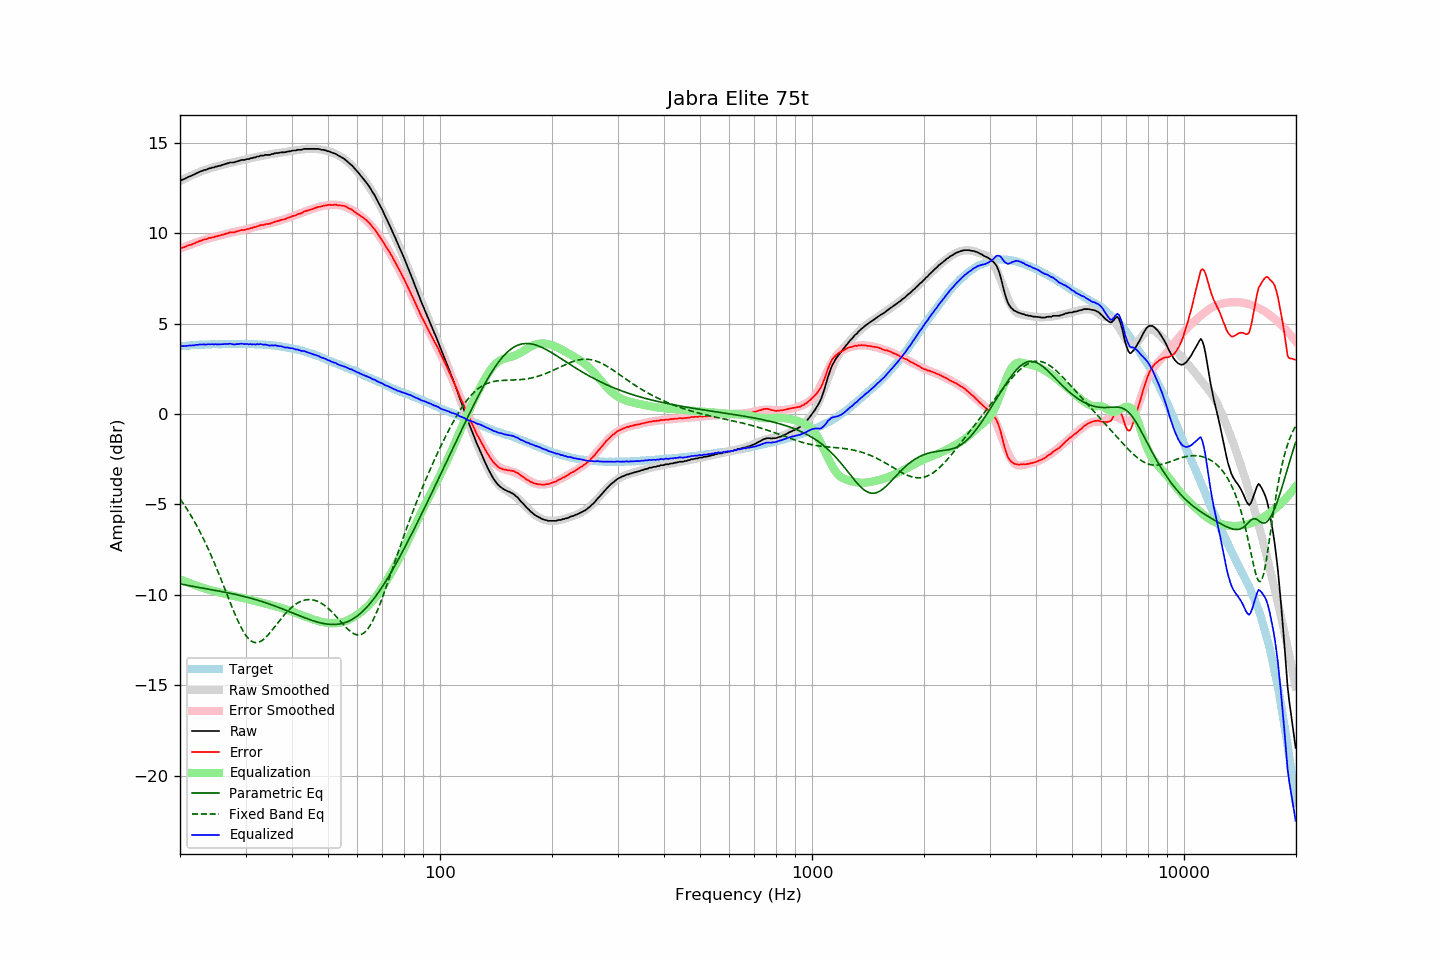

The data file committed next to this chart (first rows):
frequency, raw, error, smoothed, error_smoothed, equalization, parametric_eq, fixed_band_eq, equalized_raw, equalized_smoothed, target
20.00, 12.91, 9.17, 12.89, 9.14, -9.14, -9.39, -4.70, 3.77, 3.74, 3.74
20.20, 12.94, 9.19, 12.93, 9.18, -9.18, -9.41, -4.82, 3.76, 3.75, 3.75
20.40, 12.97, 9.21, 12.98, 9.22, -9.22, -9.43, -4.95, 3.76, 3.76, 3.76
20.61, 13.01, 9.24, 13.02, 9.25, -9.25, -9.45, -5.08, 3.76, 3.77, 3.77
20.81, 13.05, 9.28, 13.06, 9.29, -9.29, -9.46, -5.22, 3.77, 3.78, 3.77
21.02, 13.10, 9.32, 13.11, 9.32, -9.32, -9.48, -5.36, 3.78, 3.79, 3.78
21.23, 13.14, 9.35, 13.15, 9.35, -9.35, -9.50, -5.50, 3.79, 3.79, 3.79
21.44, 13.17, 9.36, 13.19, 9.39, -9.39, -9.51, -5.65, 3.78, 3.80, 3.81
21.66, 13.22, 9.41, 13.23, 9.42, -9.42, -9.53, -5.80, 3.80, 3.81, 3.81
21.87, 13.25, 9.43, 13.27, 9.45, -9.45, -9.55, -5.95, 3.80, 3.81, 3.82
22.09, 13.31, 9.49, 13.30, 9.48, -9.48, -9.56, -6.11, 3.83, 3.82, 3.82
22.31, 13.34, 9.51, 13.34, 9.51, -9.51, -9.58, -6.28, 3.83, 3.82, 3.83
22.54, 13.39, 9.56, 13.38, 9.55, -9.55, -9.60, -6.44, 3.84, 3.83, 3.83
22.76, 13.42, 9.58, 13.41, 9.58, -9.58, -9.61, -6.62, 3.84, 3.83, 3.84
22.99, 13.45, 9.61, 13.45, 9.61, -9.61, -9.63, -6.79, 3.84, 3.84, 3.84
23.22, 13.49, 9.65, 13.48, 9.64, -9.64, -9.64, -6.97, 3.85, 3.84, 3.84
23.45, 13.50, 9.66, 13.51, 9.67, -9.67, -9.66, -7.16, 3.84, 3.85, 3.85
23.69, 13.54, 9.70, 13.54, 9.69, -9.69, -9.68, -7.35, 3.85, 3.85, 3.85
23.92, 13.58, 9.74, 13.57, 9.72, -9.72, -9.69, -7.55, 3.86, 3.85, 3.84
24.16, 13.59, 9.74, 13.60, 9.74, -9.74, -9.71, -7.74, 3.85, 3.85, 3.85
24.40, 13.63, 9.77, 13.62, 9.77, -9.77, -9.72, -7.95, 3.87, 3.86, 3.86
24.65, 13.63, 9.77, 13.65, 9.79, -9.79, -9.74, -8.16, 3.84, 3.86, 3.86
24.89, 13.68, 9.82, 13.67, 9.81, -9.81, -9.76, -8.37, 3.87, 3.86, 3.86
25.14, 13.68, 9.82, 13.70, 9.84, -9.84, -9.77, -8.58, 3.84, 3.86, 3.86
25.39, 13.72, 9.86, 13.72, 9.86, -9.86, -9.79, -8.80, 3.86, 3.86, 3.86
25.65, 13.73, 9.87, 13.75, 9.88, -9.88, -9.80, -9.02, 3.85, 3.86, 3.86
25.91, 13.77, 9.91, 13.77, 9.91, -9.91, -9.82, -9.24, 3.86, 3.86, 3.86
26.16, 13.79, 9.92, 13.79, 9.93, -9.93, -9.84, -9.47, 3.86, 3.86, 3.87
26.43, 13.82, 9.95, 13.82, 9.95, -9.95, -9.86, -9.70, 3.87, 3.86, 3.87
26.69, 13.85, 9.99, 13.84, 9.97, -9.97, -9.87, -9.92, 3.88, 3.87, 3.87
26.96, 13.87, 10.01, 13.86, 10.00, -10.00, -9.89, -10.15, 3.87, 3.87, 3.86
27.23, 13.91, 10.05, 13.88, 10.02, -10.02, -9.91, -10.38, 3.89, 3.87, 3.86
27.50, 13.91, 10.05, 13.91, 10.04, -10.04, -9.93, -10.60, 3.87, 3.87, 3.86
27.77, 13.91, 10.04, 13.93, 10.06, -10.06, -9.95, -10.82, 3.85, 3.87, 3.87
28.05, 13.92, 10.05, 13.95, 10.08, -10.08, -9.97, -11.03, 3.84, 3.87, 3.87
28.33, 13.96, 10.09, 13.97, 10.10, -10.10, -9.99, -11.24, 3.87, 3.87, 3.87
28.62, 13.98, 10.11, 13.99, 10.11, -10.11, -10.01, -11.44, 3.87, 3.87, 3.87
28.90, 14.01, 10.14, 14.00, 10.13, -10.13, -10.03, -11.63, 3.88, 3.87, 3.88
29.19, 14.04, 10.17, 14.02, 10.15, -10.15, -10.05, -11.80, 3.89, 3.87, 3.87
29.48, 14.05, 10.18, 14.04, 10.17, -10.17, -10.07, -11.97, 3.88, 3.87, 3.87
29.78, 14.05, 10.18, 14.06, 10.19, -10.19, -10.09, -12.12, 3.86, 3.87, 3.87
30.08, 14.08, 10.20, 14.08, 10.21, -10.21, -10.12, -12.25, 3.87, 3.87, 3.88
30.38, 14.10, 10.23, 14.10, 10.23, -10.23, -10.14, -12.36, 3.87, 3.87, 3.87
30.68, 14.10, 10.23, 14.12, 10.26, -10.26, -10.16, -12.46, 3.85, 3.87, 3.87
30.99, 14.15, 10.29, 14.15, 10.28, -10.28, -10.19, -12.53, 3.87, 3.87, 3.87
31.30, 14.15, 10.29, 14.17, 10.31, -10.31, -10.21, -12.59, 3.85, 3.86, 3.86
31.61, 14.19, 10.33, 14.19, 10.33, -10.33, -10.24, -12.63, 3.86, 3.86, 3.86
31.93, 14.19, 10.34, 14.21, 10.35, -10.35, -10.26, -12.64, 3.84, 3.86, 3.85
32.24, 14.24, 10.38, 14.22, 10.37, -10.37, -10.29, -12.64, 3.87, 3.85, 3.86
32.57, 14.24, 10.40, 14.24, 10.39, -10.39, -10.32, -12.62, 3.85, 3.85, 3.84
32.89, 14.29, 10.45, 14.26, 10.42, -10.42, -10.34, -12.58, 3.87, 3.85, 3.84
33.22, 14.29, 10.45, 14.28, 10.44, -10.44, -10.37, -12.53, 3.85, 3.84, 3.84
33.55, 14.29, 10.45, 14.30, 10.46, -10.46, -10.40, -12.46, 3.83, 3.84, 3.84
33.89, 14.33, 10.50, 14.32, 10.48, -10.48, -10.43, -12.38, 3.85, 3.83, 3.84
34.23, 14.33, 10.51, 14.33, 10.51, -10.51, -10.46, -12.29, 3.82, 3.83, 3.82
34.57, 14.33, 10.51, 14.35, 10.53, -10.53, -10.49, -12.20, 3.80, 3.82, 3.82
34.92, 14.33, 10.52, 14.36, 10.55, -10.55, -10.52, -12.09, 3.78, 3.81, 3.81
35.27, 14.38, 10.57, 14.38, 10.57, -10.57, -10.55, -11.98, 3.81, 3.80, 3.81
35.62, 14.38, 10.59, 14.39, 10.60, -10.60, -10.58, -11.87, 3.78, 3.79, 3.79
35.97, 14.42, 10.63, 14.40, 10.62, -10.62, -10.62, -11.76, 3.80, 3.78, 3.79
... 635 more rows
